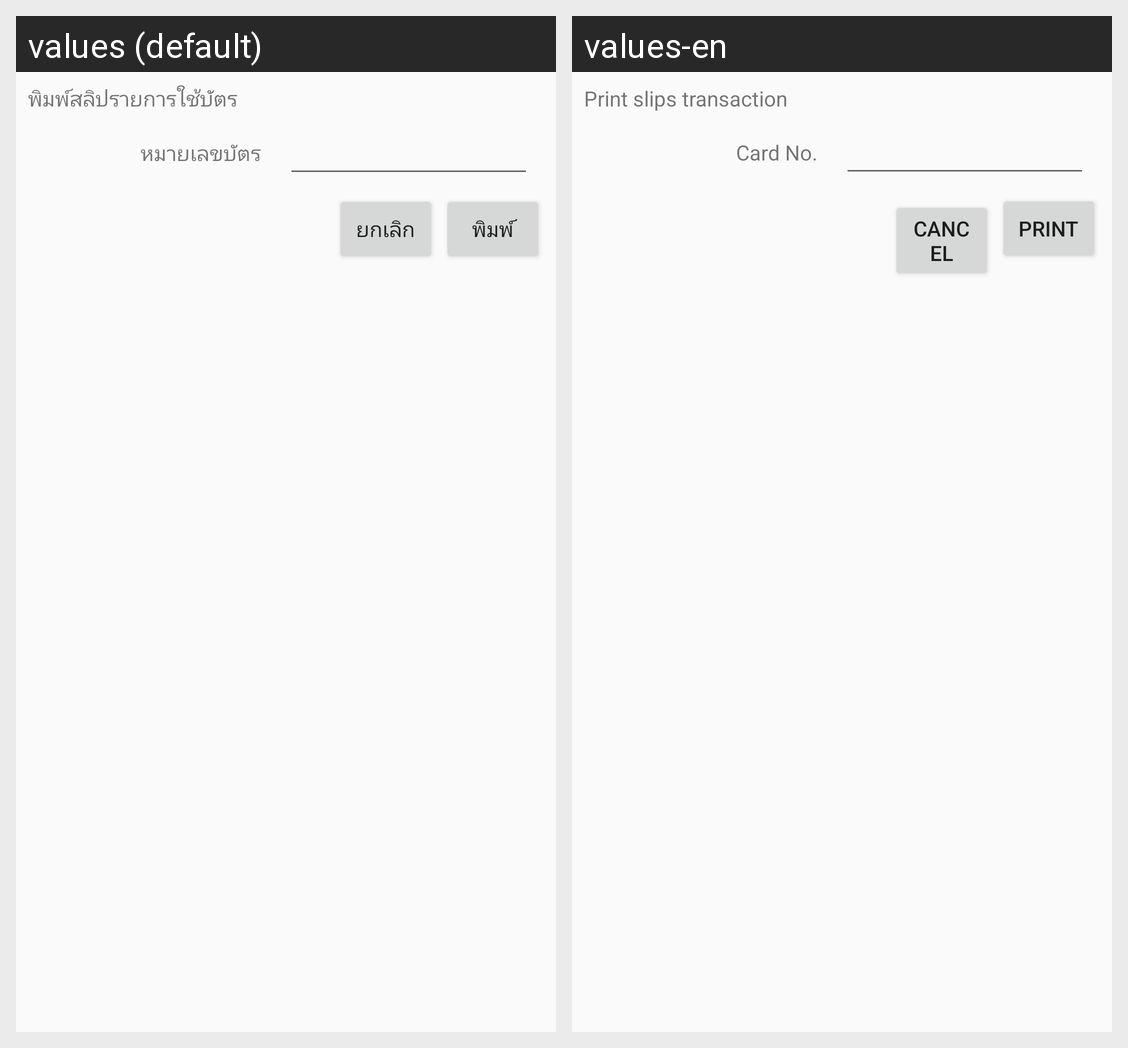

The Android screen above is rendered under two locales of the same app. Produce the string resources it draws, with the default and per-locale values.
Android screen res/layout/print_cardtrans.xml rendered under 2 locales, left to right: values (default), values-en. Device: Nexus 5 (rendered at 1080×1920; each locale shown at half size, 540×960, under a caption strip naming it); theme Theme.AppCompat.Light.
Strings drawn on this screen, with the default value and each locale's value (text and hints the layout hard-codes, and strings that could not be matched under every locale, appear in the picture but are not listed):

PrintCardTrans
  values: พิมพ์สลิปรายการใช้บัตร
  values-en: Print slips transaction

CardNo
  values: หมายเลขบัตร
  values-en: Card No.

Cancel
  values: ยกเลิก
  values-en: Cancel

Print
  values: พิมพ์
  values-en: Print
